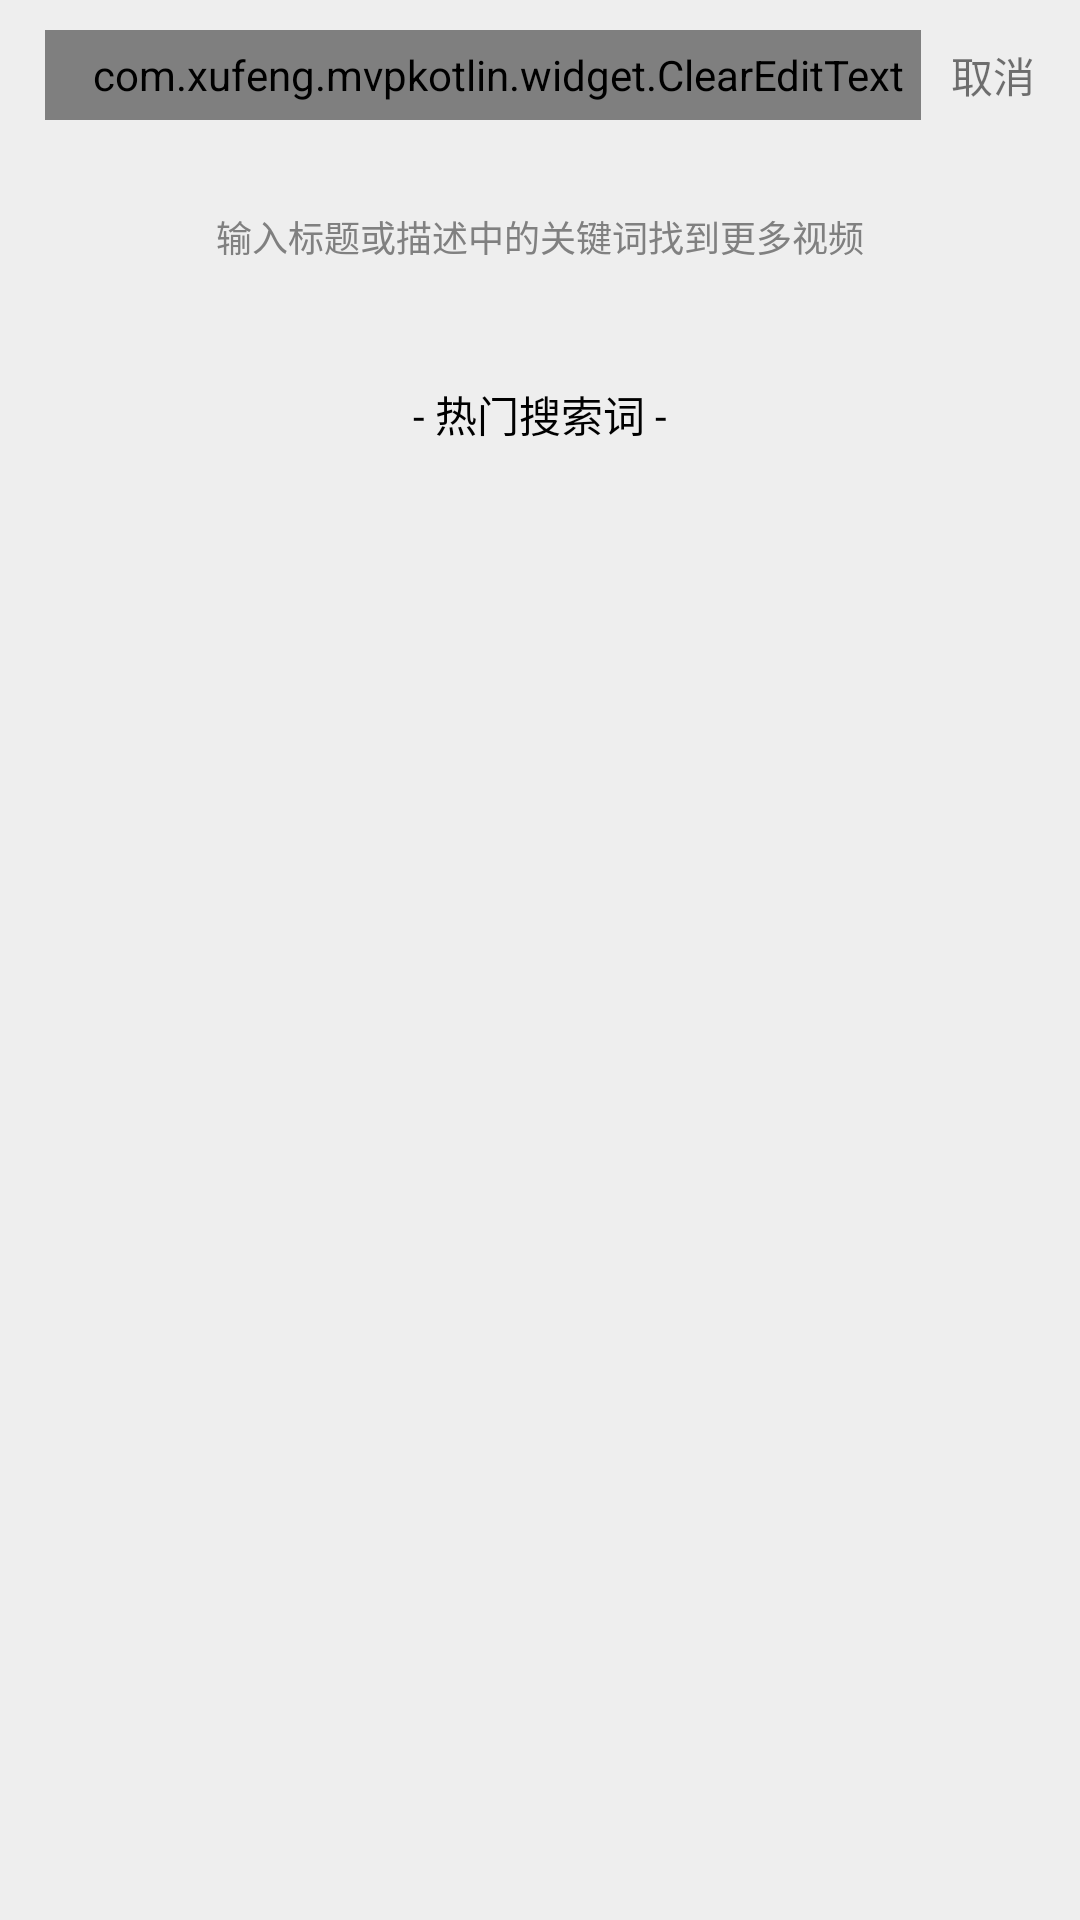

The Android layout XML behind this screen, and the referenced resources:
<!-- AndroidManifest.xml: application theme AppTheme.NoActionBar -->
<!-- res/layout/activity_search.xml -->
<?xml version="1.0" encoding="utf-8"?>
<RelativeLayout xmlns:android="http://schemas.android.com/apk/res/android"
    xmlns:app="http://schemas.android.com/apk/res-auto"
    xmlns:tools="http://schemas.android.com/tools"
    android:id="@+id/rel_frame"
    android:layout_width="match_parent"
    android:layout_height="match_parent">

    <android.support.design.widget.FloatingActionButton
        android:id="@+id/fab_circle"
        android:layout_width="wrap_content"
        android:layout_height="wrap_content"
        android:layout_centerInParent="true"
        android:transitionName="@string/search_transition_name"
        android:visibility="gone"
        app:backgroundTint="@color/color_gray"
        app:elevation="0dp"
        app:fabSize="normal"
        tools:targetApi="lollipop" />

    <LinearLayout
        android:id="@+id/rel_container"
        android:layout_width="match_parent"
        android:layout_height="match_parent"
        android:background="@color/backgroundColor"
        android:orientation="vertical">

        <RelativeLayout
            android:id="@+id/rel_search_view"
            android:layout_width="match_parent"
            android:layout_height="wrap_content"
            android:layout_marginTop="10dp"
            android:paddingLeft="15dp"
            android:paddingRight="15dp">

            <com.xufeng.mvpkotlin.widget.ClearEditText
                android:id="@+id/et_search_view"
                android:layout_width="match_parent"
                android:layout_height="30dp"
                android:layout_toStartOf="@+id/tv_cancel"
                android:background="@drawable/et_round_bg"
                android:drawableLeft="@drawable/ic_action_search_small"
                android:drawablePadding="5dp"
                android:gravity="center_vertical"
                android:hint="@string/search_hint_text"
                android:imeOptions="actionSearch"
                android:maxLines="1"
                android:paddingStart="10dp"
                android:singleLine="true"
                android:textColor="@color/color_gray"
                android:textColorHint="@color/color_darker_gray"
                android:textCursorDrawable="@drawable/et_cursor"
                android:textSize="12sp"
                tools:ignore="RtlHardcoded,RtlSymmetry" />

            <TextView
                android:id="@+id/tv_cancel"
                android:layout_width="wrap_content"
                android:layout_height="wrap_content"
                android:layout_alignParentEnd="true"
                android:layout_centerVertical="true"
                android:layout_marginStart="10dp"
                android:text="@string/cancel" />
        </RelativeLayout>

        <LinearLayout
            android:id="@+id/layout_hot_words"
            android:layout_width="match_parent"
            android:layout_height="match_parent"
            android:orientation="vertical">

            <TextView
                android:id="@+id/tv_title_tip"
                android:layout_width="wrap_content"
                android:layout_height="wrap_content"
                android:layout_gravity="center_horizontal"
                android:layout_marginTop="30dp"
                android:layout_marginBottom="40dp"
                android:text="@string/search_title_tip"
                android:textColor="@color/color_gray"
                android:textSize="12sp" />

            <TextView
                android:id="@+id/tv_hot_search_words"
                android:layout_width="wrap_content"
                android:layout_height="wrap_content"
                android:layout_gravity="center_horizontal"
                android:layout_marginBottom="15dp"
                android:text="@string/search_hot_keywords_tip"
                android:textColor="@android:color/black"
                android:textSize="14sp" />

            <android.support.v7.widget.RecyclerView
                android:id="@+id/mRecyclerView_hot"
                android:layout_width="match_parent"
                android:layout_height="match_parent"
                android:layout_marginStart="15dp"
                android:layout_marginEnd="15dp" />
        </LinearLayout>

        <LinearLayout
            android:id="@+id/layout_content_result"
            android:layout_width="match_parent"
            android:layout_height="match_parent"
            android:orientation="vertical"
            android:visibility="gone">

            <TextView
                android:id="@+id/tv_search_count"
                android:layout_width="wrap_content"
                android:layout_height="wrap_content"
                android:layout_gravity="center_horizontal"
                android:layout_marginTop="30dp"
                android:layout_marginBottom="20dp"
                android:text="@string/search_result_count"
                android:textColor="@android:color/black"
                android:textSize="12sp"
                android:textStyle="bold" />

            <android.support.v7.widget.RecyclerView
                android:id="@+id/mRecyclerView_result"
                android:layout_width="match_parent"
                android:layout_height="match_parent" />
        </LinearLayout>
    </LinearLayout>
</RelativeLayout>
<!-- resources referenced by this layout -->
<resources>
  <color name="backgroundColor">#EEEEEE</color>
  <color name="color_darker_gray">#aaa</color>
  <color name="color_gray">#808080</color>
  <string name="cancel">取消</string>
  <string name="search_hint_text">帮你找到感兴趣的视频</string>
  <string name="search_hot_keywords_tip">- 热门搜索词 -</string>
  <string name="search_result_count">-「%1$s」搜索结果共%2$d个-</string>
  <string name="search_title_tip">输入标题或描述中的关键词找到更多视频</string>
  <string name="search_transition_name">transition_reveal</string>
  <style name="AppTheme.NoActionBar">
          <item name="windowActionBar">false</item>
          <item name="windowNoTitle">true</item>
      </style>
</resources>
